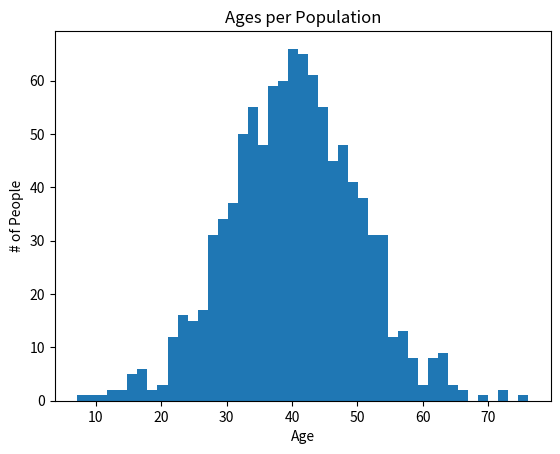

The script that saved this image:
import matplotlib.pyplot as plt
import numpy as np

np.random.seed(5)
ages=[np.random.normal(loc=40, scale=10) for x in range(1000)]
plt.hist(ages, bins=45)
plt.title("Ages per Population")
plt.xlabel("Age")
plt.ylabel("# of People")
plt.show()





